Image classification data set "Semiconductor-particle-defect-detection-and-classification" (GoldbergLiang/Semiconductor-particle-defect-detection-and-classification on GitHub). Class labels (2): defect, normal.

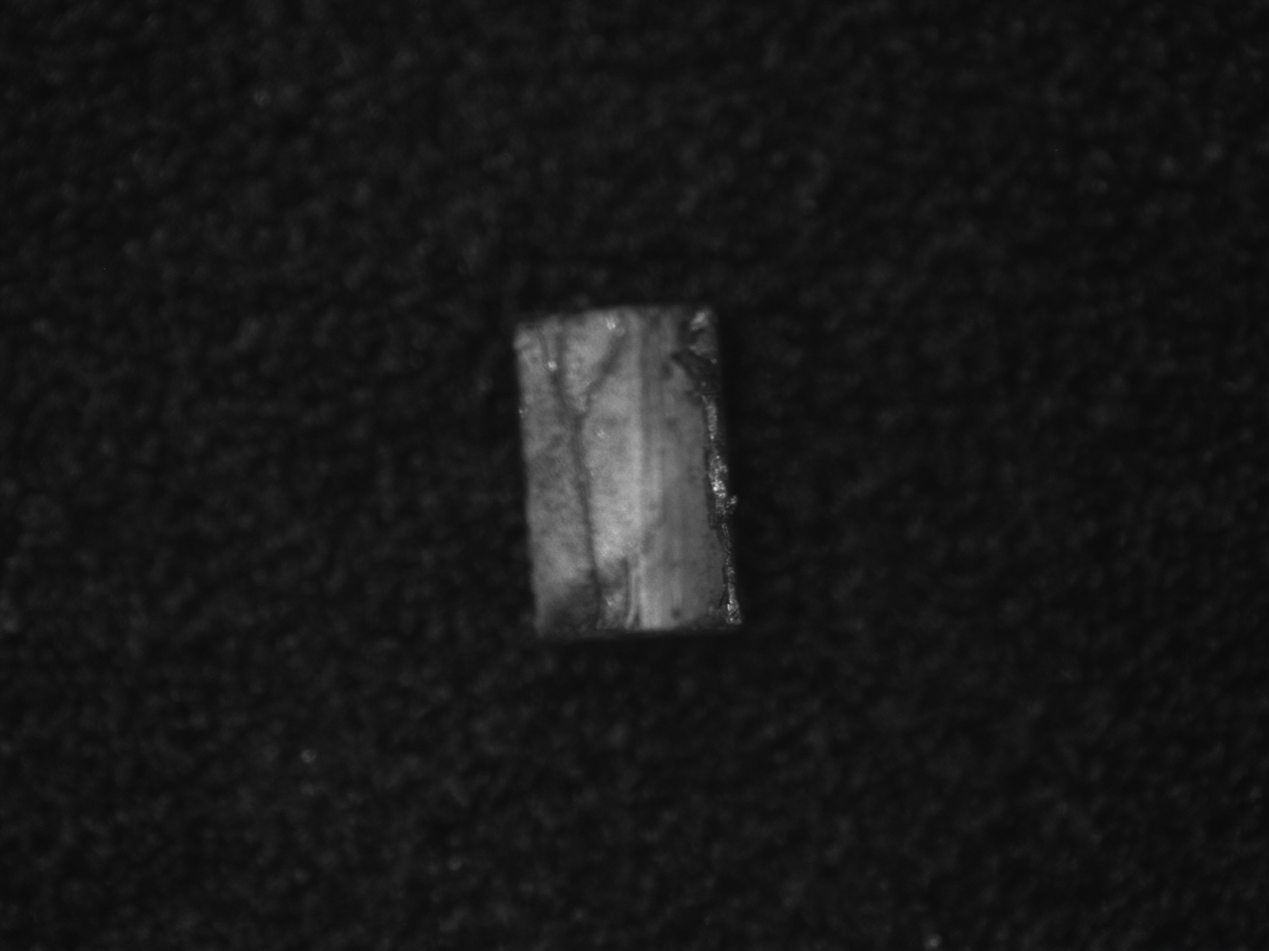
Label: defect

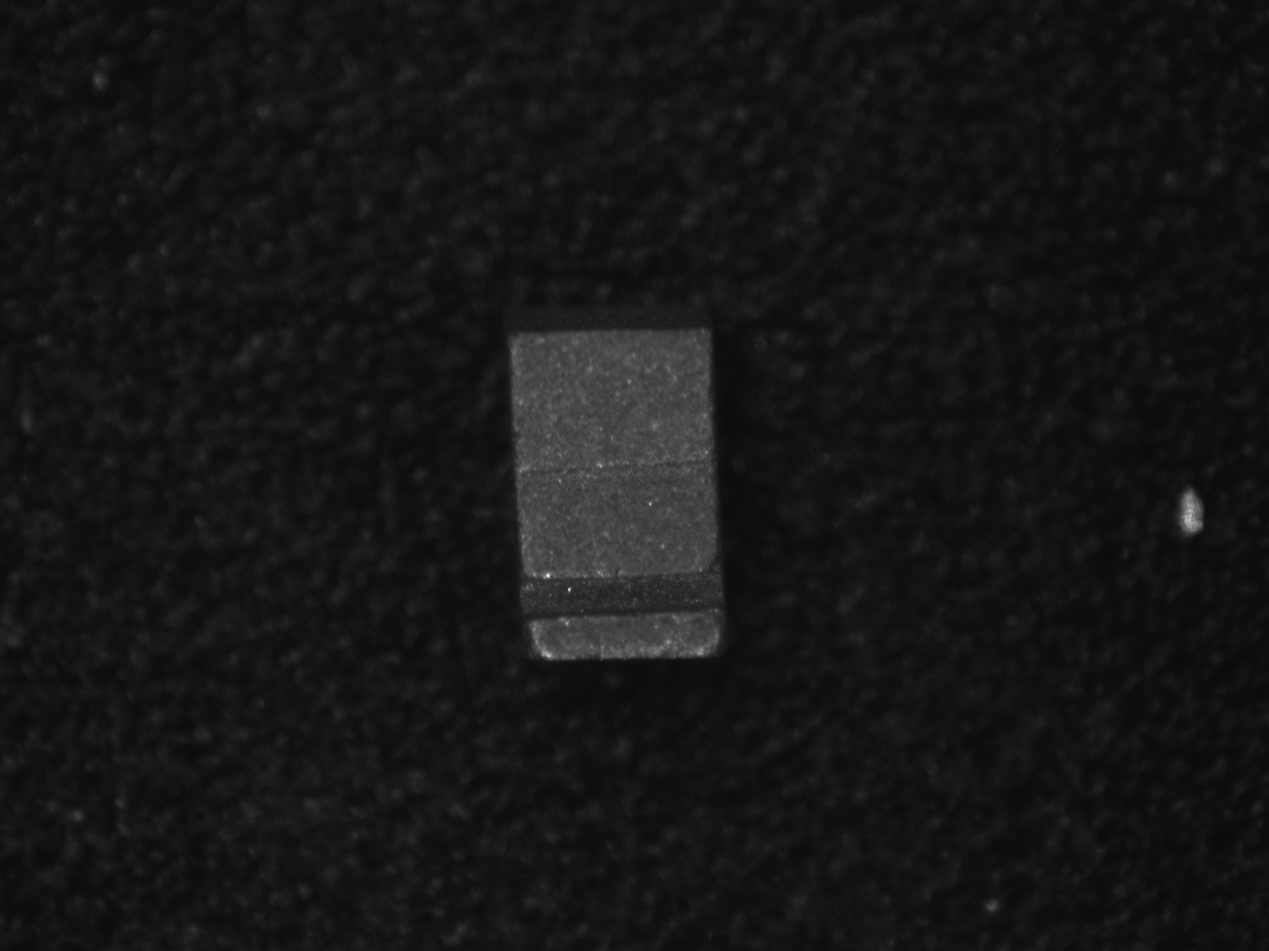
Label: defect

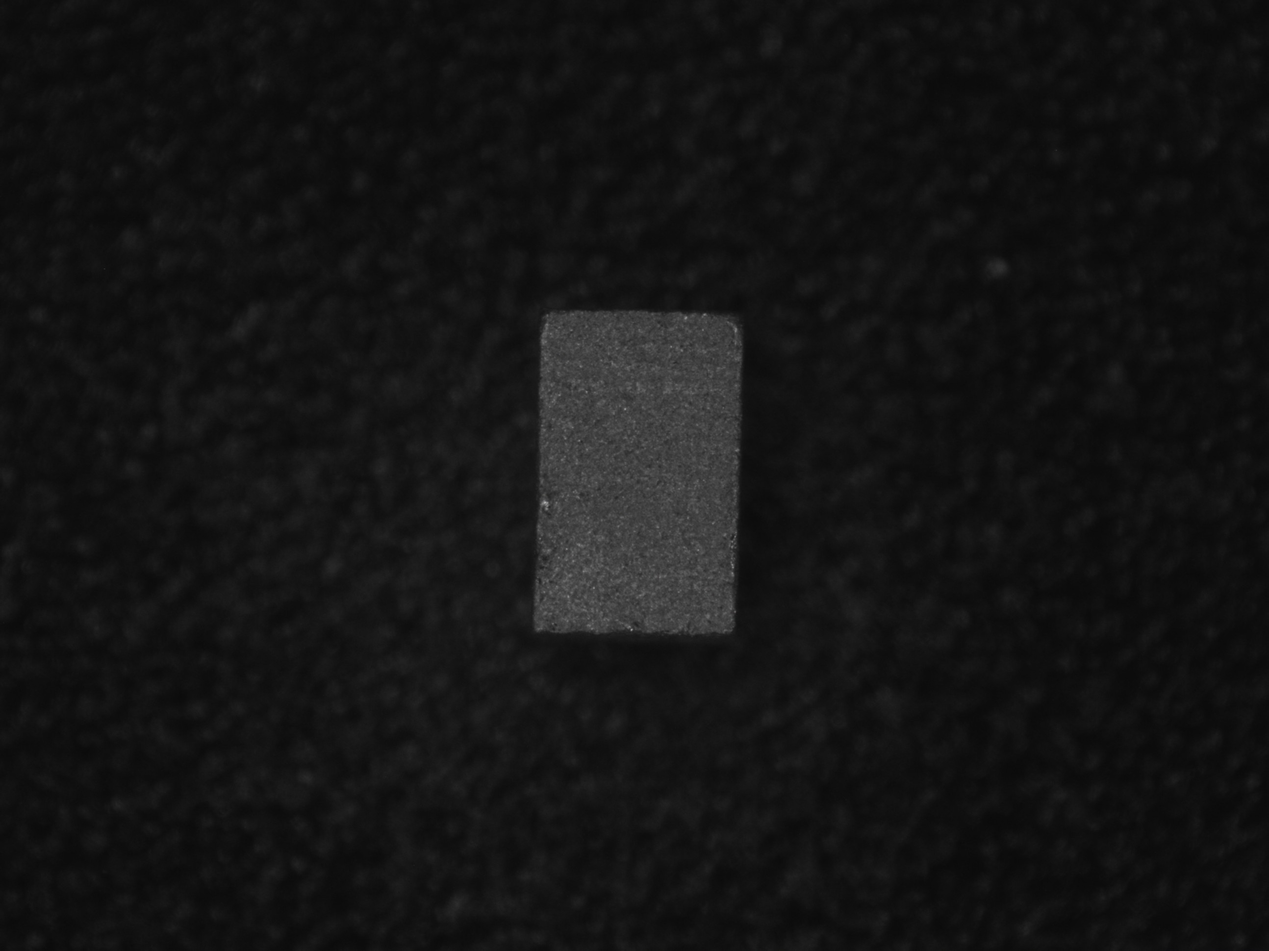
Label: normal

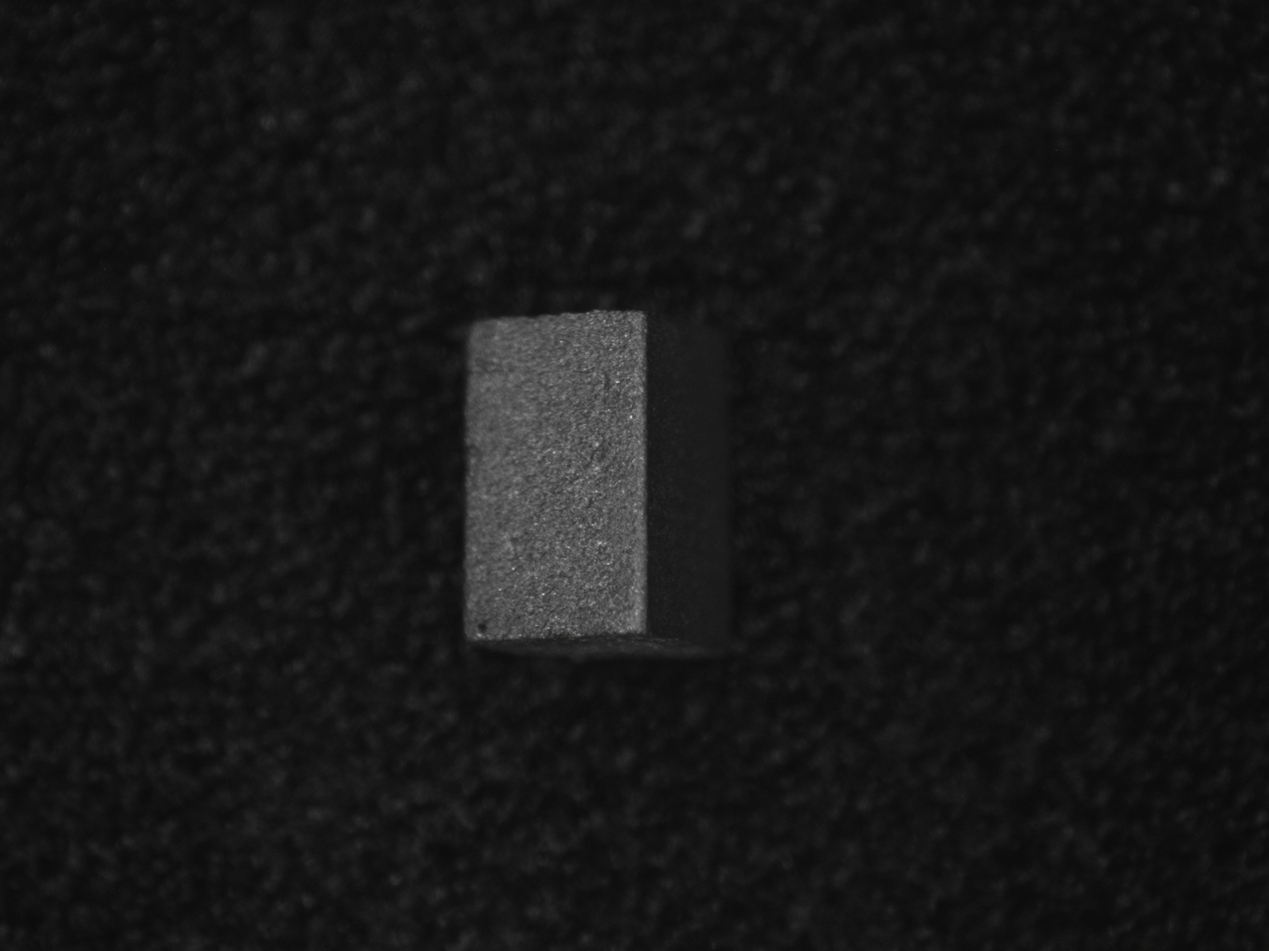
Label: defect

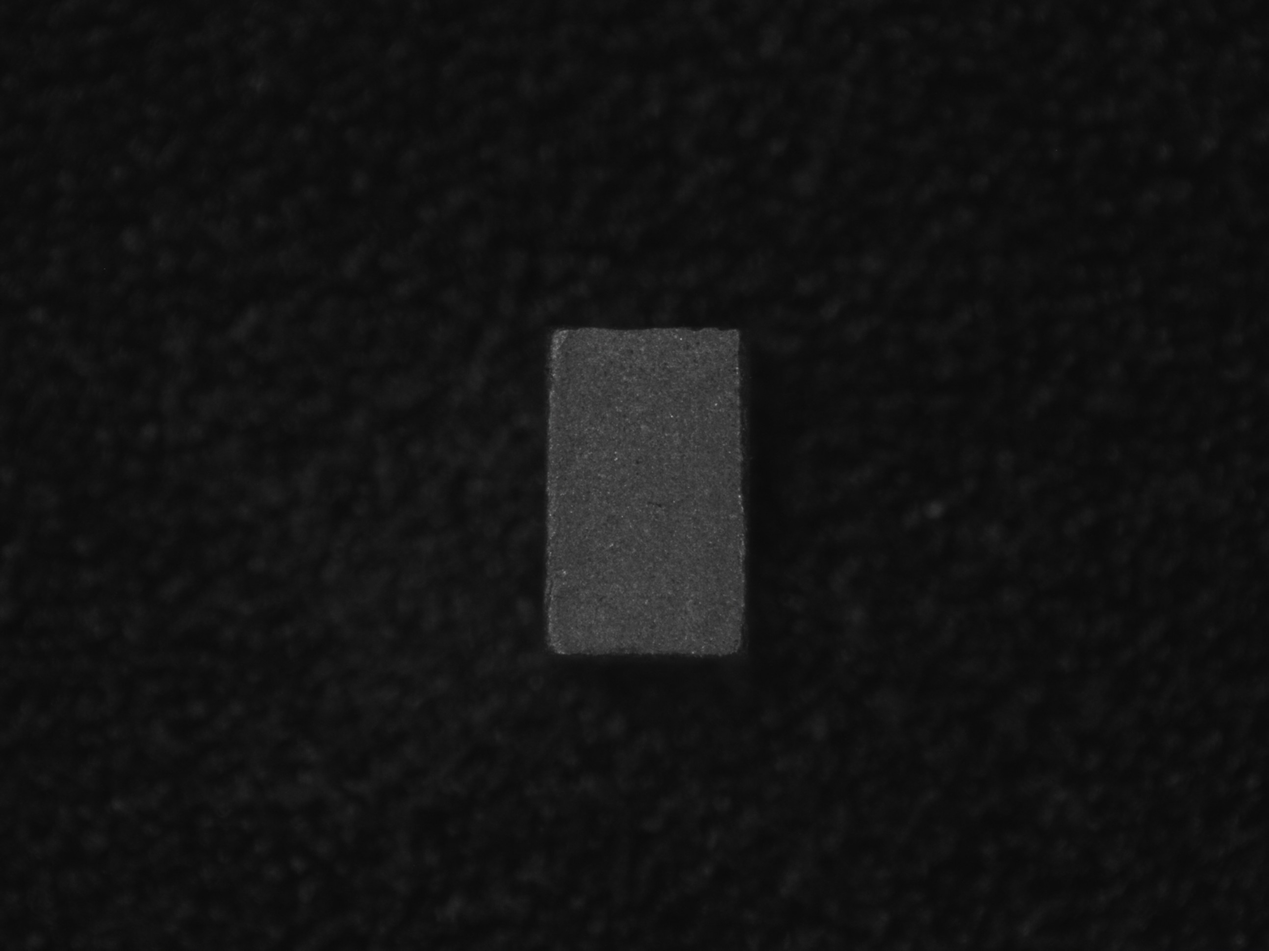
Label: normal

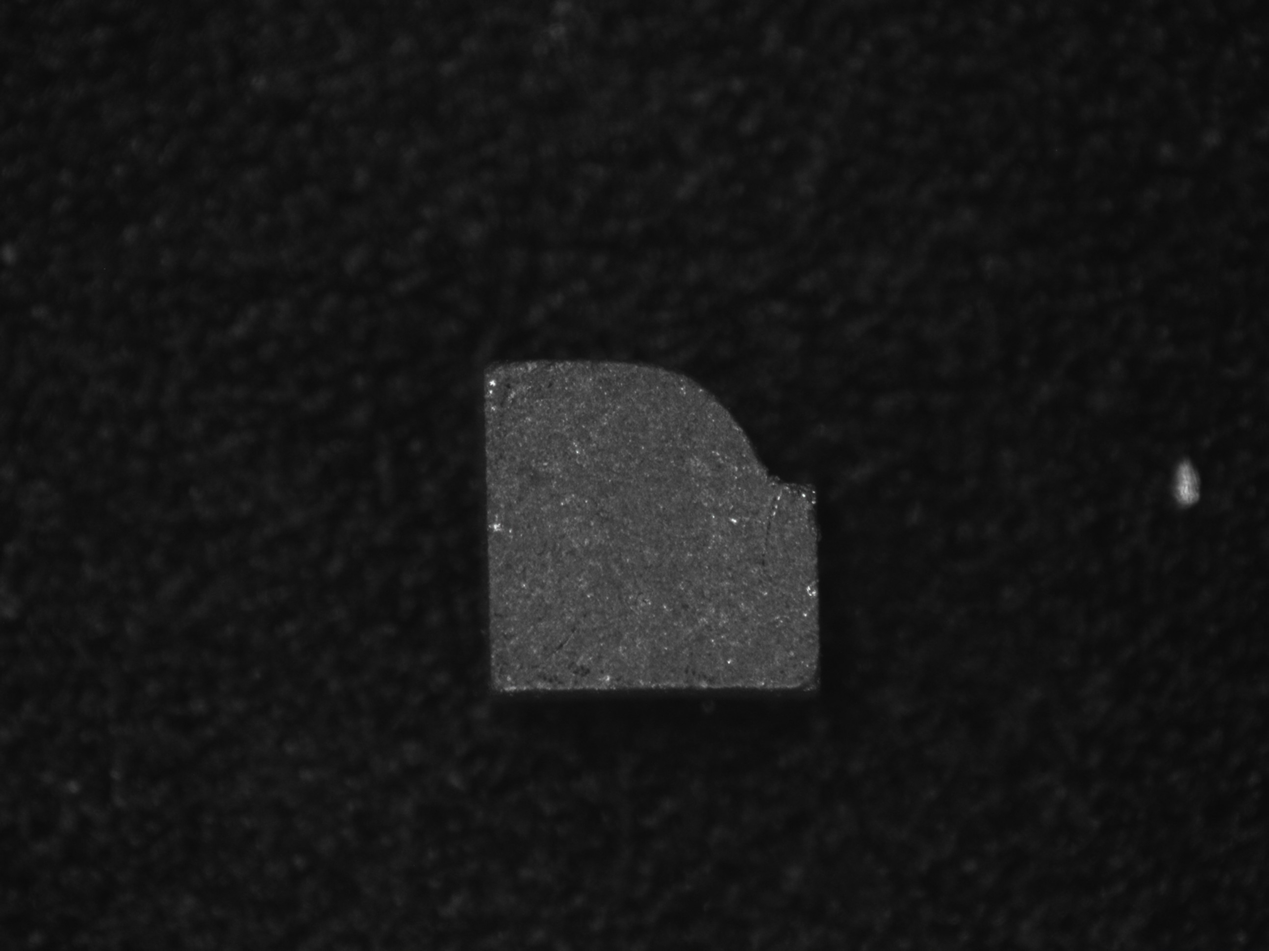
Label: defect
